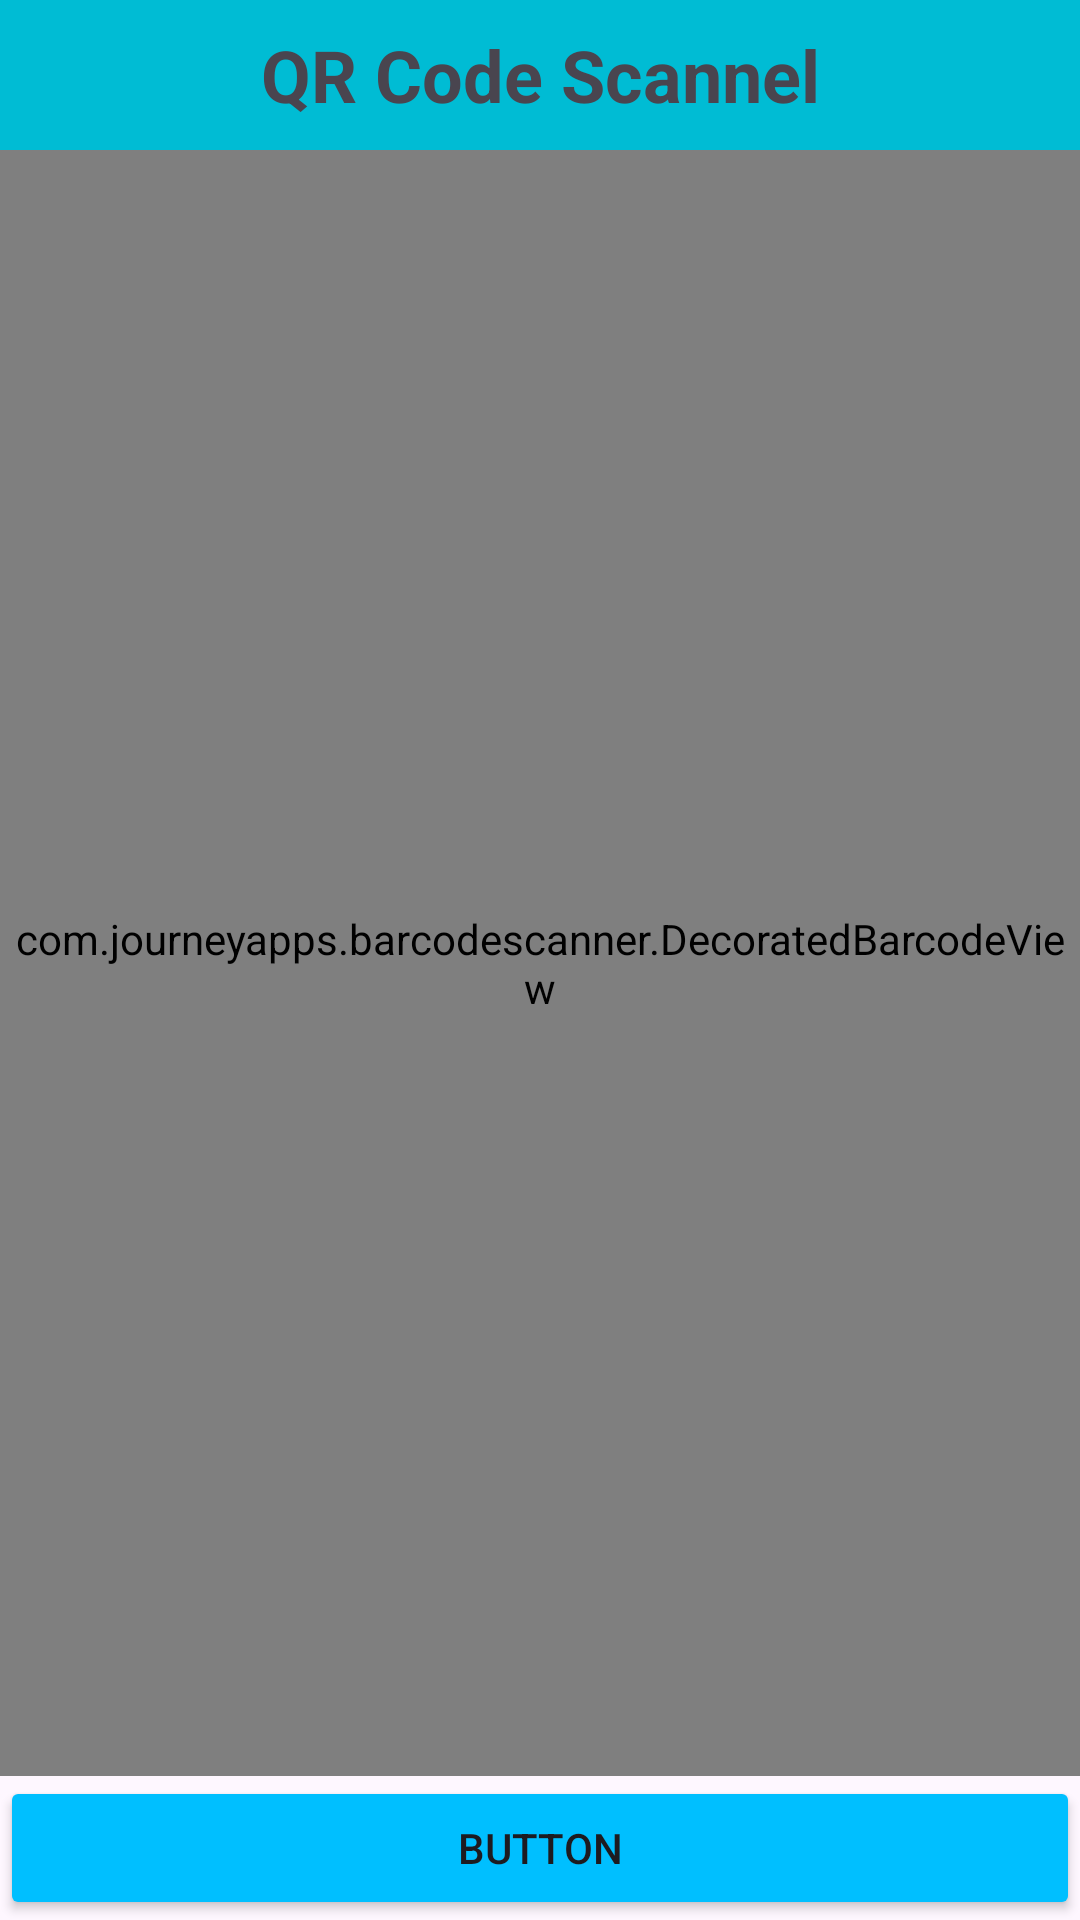

Android layout source for this screen:
<!-- AndroidManifest.xml: application theme Theme.Qr_code -->
<!-- res/layout/activity_scan_qr_code.xml -->
<?xml version="1.0" encoding="utf-8"?>
<LinearLayout xmlns:android="http://schemas.android.com/apk/res/android"
    xmlns:tools="http://schemas.android.com/tools"
    android:layout_width="match_parent"
    android:layout_height="match_parent"
    android:orientation="vertical">

        <FrameLayout
            android:layout_width="match_parent"
            android:layout_height="wrap_content">

            <TextView
                android:id="@+id/textView2"
                android:layout_width="match_parent"
                android:layout_height="50dp"
                android:background="#00BCD4"
                android:gravity="center"
                android:text="QR Code Scannel"
                android:textSize="24sp"
                android:textStyle="bold" />

        </FrameLayout>

        <com.journeyapps.barcodescanner.DecoratedBarcodeView
            android:id="@+id/barcode_scanner"
            android:layout_width="match_parent"
            android:layout_height="match_parent"
            android:layout_weight="1">

        </com.journeyapps.barcodescanner.DecoratedBarcodeView>

        <Button
            android:id="@+id/btResult"
            android:layout_width="match_parent"
            android:layout_height="wrap_content"
            android:backgroundTint="#00bfff"
            android:text="Button" />

</LinearLayout>
<!-- resources referenced by this layout -->
<resources>
  <style name="Theme.Qr_code" parent="Base.Theme.Qr_code" />
  <style name="Base.Theme.Qr_code" parent="Theme.Material3.DayNight.NoActionBar">
          
          
      </style>
</resources>
